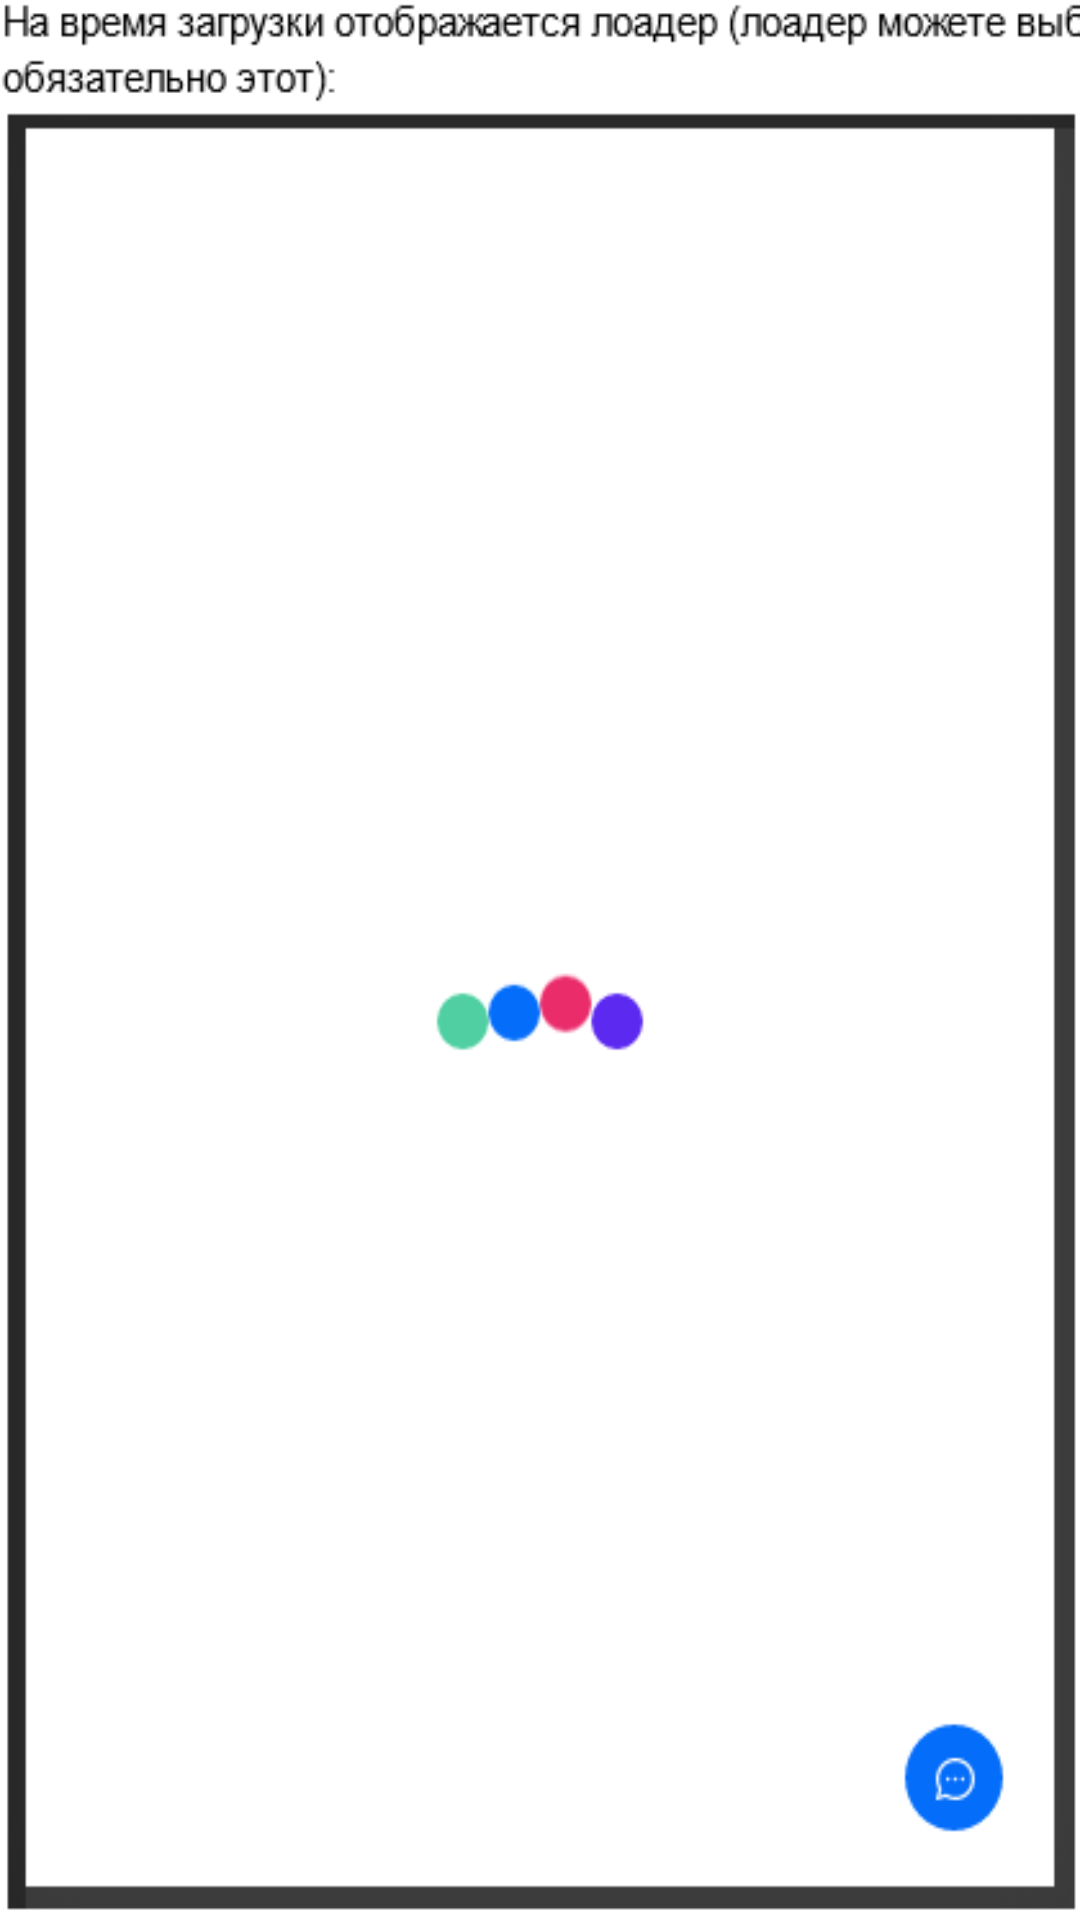

Reconstruct the res/layout file that produces this screen, plus the resources it refers to.
<!-- AndroidManifest.xml: application theme Theme.MyApplication -->
<!-- res/layout/loading_state_layout.xml -->
<?xml version="1.0" encoding="utf-8"?>
<FrameLayout xmlns:android="http://schemas.android.com/apk/res/android"
    android:id="@+id/loadingLayout"
    android:layout_width="match_parent"
    android:layout_height="match_parent"
    android:background="@mipmap/loading">

</FrameLayout>
<!-- resources referenced by this layout -->
<resources>
  <!-- mipmap loading: png bitmap (mipmap, 6945 bytes) -->
</resources>
